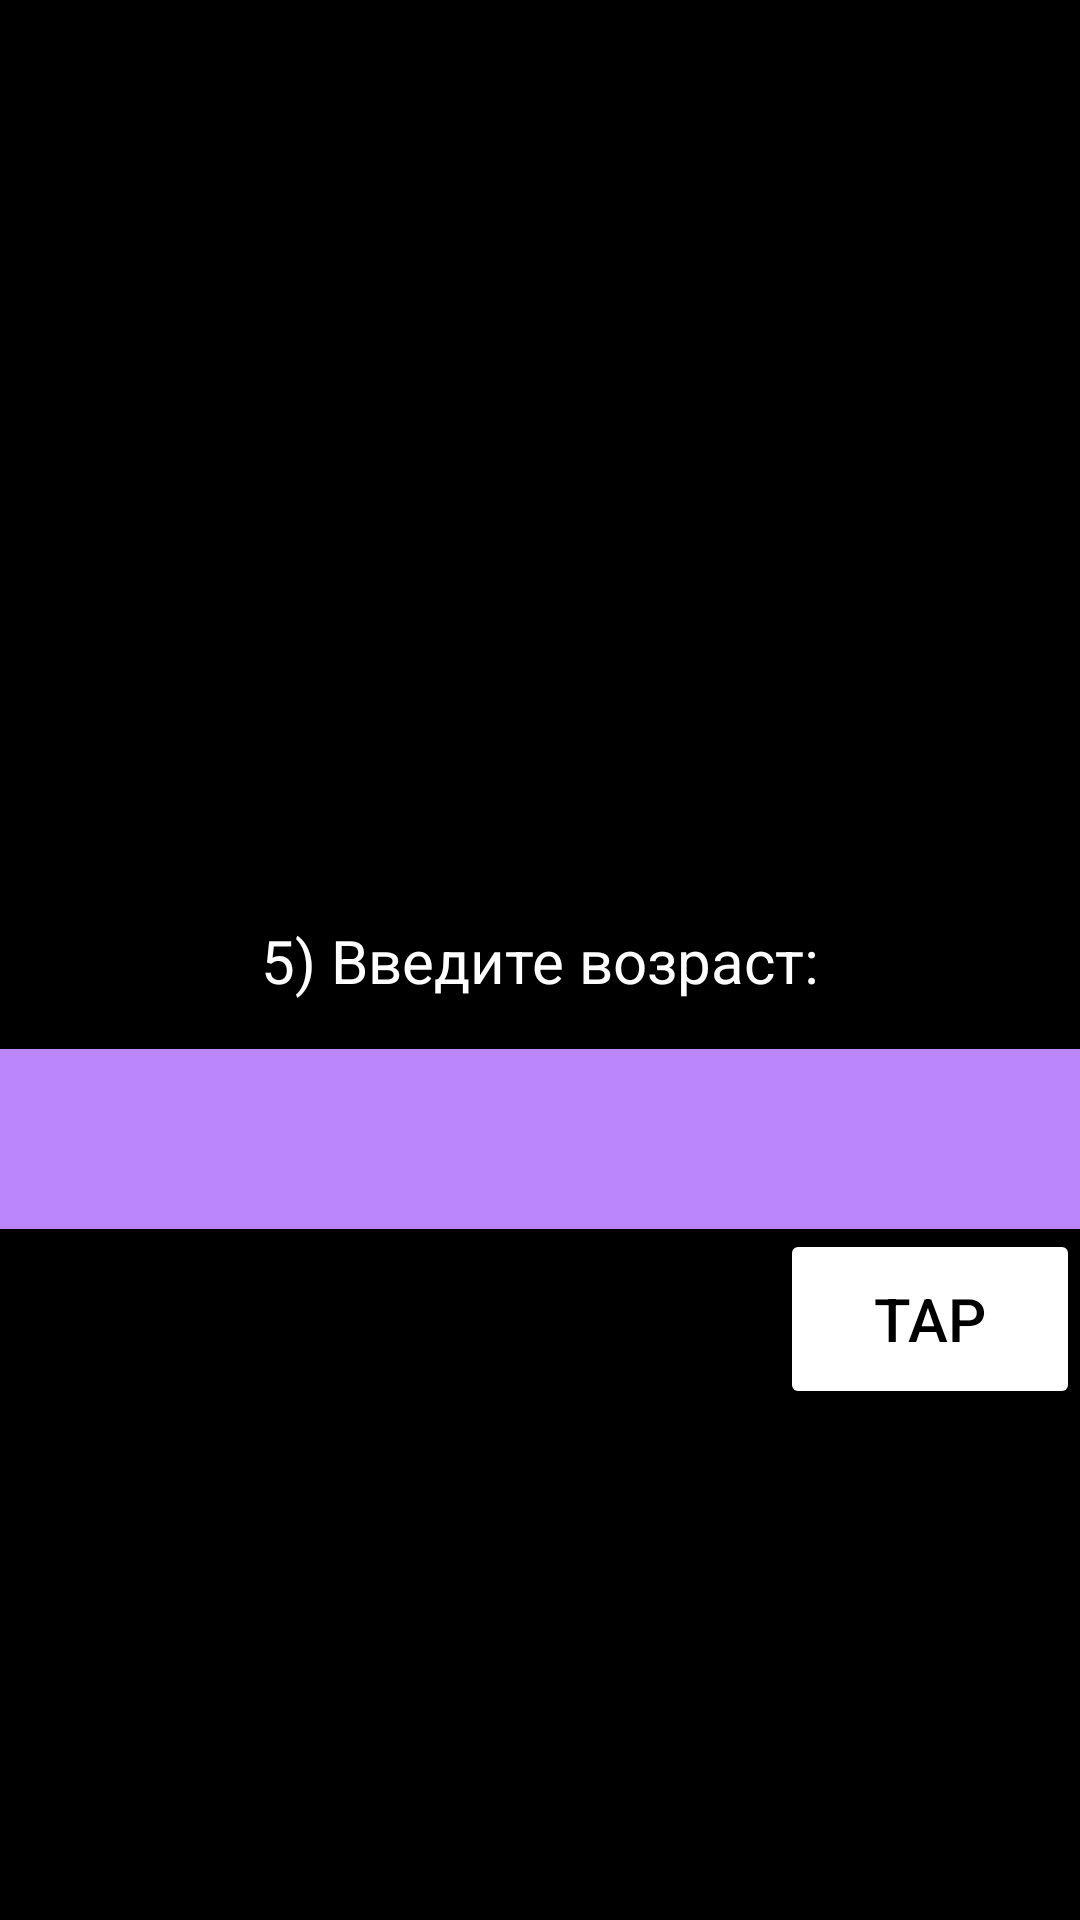

Android layout source for this screen:
<!-- AndroidManifest.xml: application theme Theme.3monthHomeWork2 -->
<!-- res/layout/fragment_fifth.xml -->
<?xml version="1.0" encoding="utf-8"?>
<androidx.constraintlayout.widget.ConstraintLayout xmlns:android="http://schemas.android.com/apk/res/android"
    xmlns:tools="http://schemas.android.com/tools"
    android:layout_width="match_parent"
    android:layout_height="match_parent"
    android:background="@color/black"
    xmlns:app="http://schemas.android.com/apk/res-auto"
    tools:context=".FifthFragment">

    <EditText
    android:id="@+id/et_fifth"
    android:layout_width="360dp"
    android:layout_height="60dp"
    android:layout_marginVertical="16dp"
    android:background="@color/purple_200"
    android:gravity="center"
    app:layout_constraintEnd_toEndOf="parent"
    app:layout_constraintStart_toStartOf="parent"
    app:layout_constraintTop_toBottomOf="@id/tv_fifth" />

    <TextView
        android:id="@+id/tv_fifth"
        android:layout_width="wrap_content"
        android:layout_height="wrap_content"
        android:text="5) Введите возраст:"
        android:textColor="@color/white"
        android:textSize="20dp"
        app:layout_constraintBottom_toBottomOf="parent"
        app:layout_constraintEnd_toEndOf="parent"
        app:layout_constraintStart_toStartOf="parent"
        app:layout_constraintTop_toTopOf="parent" />

    <Button
        android:layout_width="100dp"
        app:layout_constraintEnd_toEndOf="@id/et_fifth"
        app:layout_constraintTop_toBottomOf="@id/et_fifth"
        android:id="@+id/btn_fifth"
        android:text="TAP"
        android:textColor="@color/black"
        android:textSize="20dp"
        android:backgroundTint="@color/white"
        android:layout_height="60dp"/>


</androidx.constraintlayout.widget.ConstraintLayout>
<!-- resources referenced by this layout -->
<resources>
  <color name="black">#FF000000</color>
  <color name="purple_200">#FFBB86FC</color>
  <color name="white">#FFFFFFFF</color>
  <style name="Theme.3monthHomeWork2" parent="Theme.MaterialComponents.DayNight.NoActionBar">
          
          <item name="colorPrimary">@color/purple_500</item>
          <item name="colorPrimaryVariant">@color/purple_700</item>
          <item name="colorOnPrimary">@color/white</item>
          
          <item name="colorSecondary">@color/teal_200</item>
          <item name="colorSecondaryVariant">@color/teal_700</item>
          <item name="colorOnSecondary">@color/black</item>
          
          <item name="android:statusBarColor">@color/black</item>
          
      </style>
  <color name="purple_500">#FF6200EE</color>
  <color name="purple_700">#FF3700B3</color>
  <color name="teal_200">#FF03DAC5</color>
  <color name="teal_700">#FF018786</color>
</resources>
